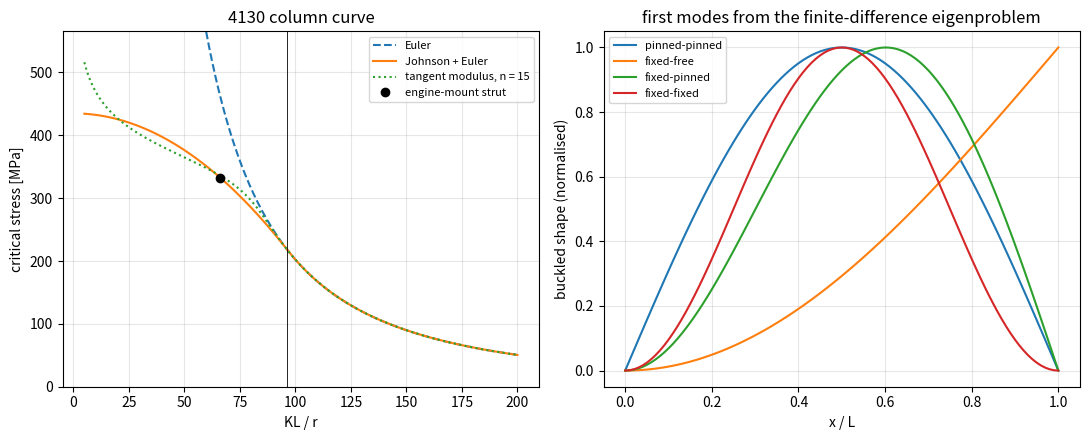

Reproduce this figure in Python.
"""P05.15 Column Buckling: reference solution.

A slender member in compression does not fail by crushing; at a critical load the straight shape stops
being the only equilibrium and the member bows sideways. This module builds the column curve an
aerospace stress engineer uses for struts, longerons and landing-gear braces:

* the Euler load P_cr = pi^2 E I / (K L)^2 for the four classic end conditions, through the effective
  length factor K;
* the Johnson parabola for short and intermediate columns, which meets the Euler hyperbola tangentially
  at the transition slenderness sqrt(2 pi^2 E / F_cy) and caps the stress at F_cy;
* the tangent-modulus (Engesser) critical stress from a Ramberg-Osgood compression curve, the physics
  the Johnson parabola approximates;
* an independent check: the buckling load as the smallest eigenvalue of the finite-difference form of
  E I w'''' + P w'' = 0 with the boundary conditions of each end, converging at second order to the
  closed forms.

The worked case is a 4130 steel engine-mount strut; the margin is MS = P_cr / (1.5 P_limit) - 1.

Units: SI throughout (N, m, Pa).

Run:  python main.py [out_dir]     (prints the tables, writes column_buckling.png)
Test: pytest curriculum/phase-05/lesson-15-column-buckling
"""
from __future__ import annotations

import sys
from pathlib import Path

import numpy as np
from scipy.linalg import eig
from scipy.optimize import brentq

# Theoretical effective-length factors (ideal ends). Design practice uses larger values for "fixed"
# ends because no real joint is perfectly rigid (for example 0.65 instead of 0.5, 0.8 instead of 0.699).
# fixed-pinned: K = pi / beta with beta = 4.4934... the smallest positive root of tan(beta) = beta.
BETA_FIXED_PINNED = 4.493409457909064
K_FACTORS = {"pinned-pinned": 1.0, "fixed-free": 2.0, "fixed-pinned": np.pi / BETA_FIXED_PINNED, "fixed-fixed": 0.5}

# Typical room-temperature compression properties (not design allowables), Pa.
E_4130, FCY_4130 = 205e9, 435e6
E_7075, FCY_7075 = 71.7e9, 503e6
E_2024, FCY_2024 = 73.1e9, 345e6


# ---------------------------------------------------------------- sections

def tube_properties(d_o: float, t: float) -> dict[str, float]:
    """Area A, second moment I and radius of gyration r = sqrt(I/A) of a round tube."""
    d_i = d_o - 2.0 * t
    A = np.pi / 4.0 * (d_o ** 2 - d_i ** 2)
    I = np.pi / 64.0 * (d_o ** 4 - d_i ** 4)
    return {"A": A, "I": I, "r": np.sqrt(I / A)}


# ---------------------------------------------------------------- Euler and Johnson

def effective_length_factor(ends: str) -> float:
    """K for the end condition name: 'pinned-pinned' 1, 'fixed-free' 2, 'fixed-pinned' 0.6992,
    'fixed-fixed' 0.5 (ideal ends)."""
    return K_FACTORS[ends]


def euler_load(E: float, I: float, L: float, K: float = 1.0) -> float:
    """Euler critical load pi^2 E I / (K L)^2 [N]."""
    return np.pi ** 2 * E * I / (K * L) ** 2


def euler_stress(E: float, slenderness: np.ndarray | float) -> np.ndarray | float:
    """Euler critical stress pi^2 E / (K L / r)^2 [Pa] as a function of the slenderness ratio KL/r."""
    s = np.asarray(slenderness, dtype=float)
    return np.pi ** 2 * E / s ** 2


def transition_slenderness(E: float, F_cy: float) -> float:
    """Slenderness at which the Johnson parabola meets the Euler curve: sqrt(2 pi^2 E / F_cy).
    There the Euler stress is F_cy / 2."""
    return np.sqrt(2.0 * np.pi ** 2 * E / F_cy)


def johnson_stress(E: float, F_cy: float, slenderness: np.ndarray | float) -> np.ndarray | float:
    """Johnson parabola F_cy - (F_cy / (2 pi))^2 (KL/r)^2 / E [Pa]. Valid below the transition
    slenderness; equals F_cy at zero slenderness and is tangent to Euler at the transition."""
    s = np.asarray(slenderness, dtype=float)
    return F_cy - (F_cy / (2.0 * np.pi)) ** 2 * s ** 2 / E


def critical_stress(E: float, F_cy: float, slenderness: np.ndarray | float) -> np.ndarray | float:
    """Column curve: Johnson below the transition slenderness, Euler above it."""
    s = np.asarray(slenderness, dtype=float)
    sc = transition_slenderness(E, F_cy)
    out = np.where(s < sc, johnson_stress(E, F_cy, s), euler_stress(E, np.maximum(s, 1e-12)))
    return out if out.ndim else float(out)


def strut_margin(P_cr: float, P_limit: float, fs: float = 1.5) -> float:
    """Margin of safety of a strut in compression: P_cr / (fs * P_limit) - 1."""
    return P_cr / (fs * abs(P_limit)) - 1.0


# ---------------------------------------------------------------- tangent modulus

def ramberg_osgood_strain(sigma: np.ndarray | float, E: float, F_cy: float, n: float) -> np.ndarray | float:
    """Ramberg-Osgood compression curve in the yield-anchored form: epsilon = sigma/E + 0.002 (sigma/F_cy)^n.
    At sigma = F_cy the plastic strain is 0.2 %, the offset definition of yield."""
    s = np.asarray(sigma, dtype=float)
    return s / E + 0.002 * (s / F_cy) ** n


def tangent_modulus(sigma: np.ndarray | float, E: float, F_cy: float, n: float) -> np.ndarray | float:
    """E_t = d sigma / d epsilon of the Ramberg-Osgood curve: 1 / (1/E + 0.002 n sigma^(n-1) / F_cy^n)."""
    s = np.asarray(sigma, dtype=float)
    return 1.0 / (1.0 / E + 0.002 * n / F_cy * (s / F_cy) ** (n - 1.0))   # scaled form: no overflow for large n


def tangent_modulus_stress(slenderness: float, E: float, F_cy: float, n: float) -> float:
    """Engesser tangent-modulus critical stress: the root of sigma = pi^2 E_t(sigma) / (KL/r)^2."""
    g = lambda s: s - np.pi ** 2 * tangent_modulus(s, E, F_cy, n) / slenderness ** 2
    hi = min(np.pi ** 2 * E / slenderness ** 2, 3.0 * F_cy)
    return brentq(g, 1e-6 * F_cy, hi, xtol=1e-6, rtol=1e-13)


# ---------------------------------------------------------------- finite-difference eigenproblem

def fd_buckling(L: float, EI: float, ends: str, n: int = 200) -> tuple[float, np.ndarray, np.ndarray]:
    """Smallest buckling load of a uniform column by finite differences.

    E I w'''' + P w'' = 0 on 0 <= x <= L, n intervals of h = L/n, nodes x_0..x_n, two ghost nodes beyond
    each end (n + 5 unknowns). The second-order central differences D4 and D2 are applied at every node
    x_0..x_n (n + 1 equations); the four boundary conditions close the system:
      pinned:  w = 0, w'' = 0          fixed: w = 0, w' = 0
      free:    w'' = 0, E I w''' + P w' = 0  (no moment, no transverse shear; the axial load stays axial)
    The result is a generalised eigenproblem A w = (P / E I) B w; boundary rows have B = 0 (infinite
    eigenvalues, discarded) except the free-end shear row, whose P w' term goes into B.
    'ends' names the x = 0 end first: 'pinned-pinned', 'fixed-free', 'fixed-pinned', 'fixed-fixed'.

    Returns (P_cr, x, w) with w the buckled shape at the nodes, normalised to max |w| = 1."""
    left, right = ends.split("-")
    h = L / n
    m = n + 5                                  # unknown k <-> node k - 2
    A = np.zeros((m, m))
    B = np.zeros((m, m))
    d4 = np.array([1.0, -4.0, 6.0, -4.0, 1.0]) / h ** 4
    d2 = np.array([1.0, -2.0, 1.0]) / h ** 2
    for i in range(n + 1):
        k = i + 2
        A[i, k - 2:k + 3] = d4
        B[i, k - 1:k + 2] = -d2               # w'''' = -(P/EI) w''
    rows = n + 1

    def bc(end: str, node: int) -> None:
        nonlocal rows
        k = node + 2
        A[rows, k] = 1.0                       # w = 0 at pinned and fixed ends
        if end == "free":
            A[rows, k] = 0.0
            A[rows, k - 1:k + 2] = d2          # w'' = 0
            rows += 1
            # w''' + (P/EI) w' = 0 ; w''' central: (w_{k+2} - 2 w_{k+1} + 2 w_{k-1} - w_{k-2}) / (2 h^3)
            A[rows, k - 2:k + 3] = np.array([-1.0, 2.0, 0.0, -2.0, 1.0]) / (2.0 * h ** 3)
            B[rows, k - 1:k + 2] = -np.array([-1.0, 0.0, 1.0]) / (2.0 * h)
            rows += 1
            return
        rows += 1
        if end == "pinned":
            A[rows, k - 1:k + 2] = d2          # w'' = 0
        elif end == "fixed":
            A[rows, k - 1] = -1.0              # w' = 0 : (w_{k+1} - w_{k-1}) / 2h
            A[rows, k + 1] = 1.0
        else:
            raise ValueError(end)
        rows += 1

    bc(left, 0)
    bc(right, n)
    assert rows == m
    lam, vecs = eig(A, B)
    with np.errstate(invalid="ignore"):
        ok = np.isfinite(lam) & (lam.real > 0.0) & (np.abs(lam.imag) <= 1e-8 * np.abs(lam.real))
    vals = lam.real
    idx = np.where(ok)[0]
    j = idx[np.argmin(vals[idx])]
    w = vecs[2:n + 3, j].real
    w = w / w[np.argmax(np.abs(w))]
    return float(vals[j] * EI), np.linspace(0.0, L, n + 1), w


def euler_mode_residual(x: np.ndarray, w: np.ndarray, P: float, EI: float) -> float:
    """Equilibrium check of a pinned-pinned buckled shape: the bending moment E I w'' must balance the
    moment of the axial load about the deflected section, P w (M = -P w, so E I w'' + P w = 0).
    Returns max |E I w'' + P w| / max |P w| over interior nodes (second-order central differences)."""
    h = x[1] - x[0]
    wpp = (w[2:] - 2.0 * w[1:-1] + w[:-2]) / h ** 2
    res = EI * wpp + P * w[1:-1]
    return float(np.max(np.abs(res)) / np.max(np.abs(P * w)))


# ---------------------------------------------------------------- driver

def main(out_dir: str | Path = ".") -> None:
    """Print the worked strut, the FD convergence and the column-curve tables; save column_buckling.png."""
    import matplotlib
    matplotlib.use("Agg")
    import matplotlib.pyplot as plt

    out_dir = Path(out_dir)
    MPa = 1e6

    # ---- the engine-mount strut
    d_o, t, L = 0.0222, 0.000889, 0.50
    p = tube_properties(d_o, t)
    s = L / p["r"]
    sc = transition_slenderness(E_4130, FCY_4130)
    print(f"4130 strut {d_o*1e3:.1f} x {t*1e3:.3f} mm, L = {L*1e3:.0f} mm: A = {p['A']*1e6:.2f} mm^2, I = {p['I']*1e12:.0f} mm^4, "
          f"r = {p['r']*1e3:.2f} mm, L/r = {s:.1f}; transition slenderness {sc:.1f}")
    Pe = euler_load(E_4130, p["I"], L)
    Pj = johnson_stress(E_4130, FCY_4130, s) * p["A"]
    print(f"pinned ends: Euler {Pe/1e3:.2f} kN ({Pe/p['A']/MPa:.0f} MPa), Johnson {Pj/1e3:.2f} kN "
          f"({Pj/p['A']/MPa:.0f} MPa); Euler overestimates by {100*(Pe/Pj-1):.0f} %")
    P_limit = 10.0e3
    print(f"limit compression {P_limit/1e3:.1f} kN, ultimate {1.5*P_limit/1e3:.1f} kN: MS (Johnson) = {strut_margin(Pj, P_limit):+.3f}, "
          f"MS (Euler, wrong here) = {strut_margin(Pe, P_limit):+.3f}")
    Ptm = tangent_modulus_stress(s, E_4130, FCY_4130, 15.0) * p["A"]
    print(f"tangent modulus (Ramberg-Osgood n = 15): {Ptm/1e3:.2f} kN ({Ptm/p['A']/MPa:.0f} MPa)")

    # ---- FD eigenvalue check for every end condition
    EI = E_4130 * p["I"]
    print("\nends            K       closed form [kN]   FD n=50     FD n=100    FD n=200    observed order")
    for ends, K in K_FACTORS.items():
        exact = euler_load(E_4130, p["I"], L, K)
        errs, vals = [], []
        for n in (50, 100, 200):
            P, _, _ = fd_buckling(L, EI, ends, n)
            vals.append(P)
            errs.append(abs(P - exact) / exact)
        order = np.log(errs[1] / errs[2]) / np.log(2.0)
        print(f"{ends:14s} {K:6.4f}   {exact/1e3:12.4f}   " + "  ".join(f"{v/1e3:10.4f}" for v in vals) + f"   {order:.2f}")

    # ---- experiment: the column curve against length
    print("\nL [mm]   L/r     Euler [MPa]  Johnson [MPa]  tangent-modulus [MPa]  column curve [MPa]")
    for Lm in (0.15, 0.25, 0.35, 0.50, 0.70, 0.90, 1.20):
        sl = Lm / p["r"]
        eu = euler_stress(E_4130, sl)
        jo = johnson_stress(E_4130, FCY_4130, sl)
        tm = tangent_modulus_stress(sl, E_4130, FCY_4130, 15.0)
        cc = critical_stress(E_4130, FCY_4130, sl)
        jtxt = f"{jo/MPa:13.0f}" if sl < sc else f"{'(n/a)':>13s}"
        print(f"{Lm*1e3:6.0f}  {sl:6.1f}  {eu/MPa:11.0f}  {jtxt}  {tm/MPa:21.0f}  {cc/MPa:18.0f}")

    # ---- materials: transition slenderness
    print("\nmaterial   E [GPa]  F_cy [MPa]  transition KL/r")
    for nm, E, F in (("2024-T3", E_2024, FCY_2024), ("7075-T6", E_7075, FCY_7075), ("4130", E_4130, FCY_4130)):
        print(f"{nm:9s} {E/1e9:7.1f}  {F/MPa:10.0f}  {transition_slenderness(E, F):15.1f}")

    # ---- figure
    fig, ax = plt.subplots(1, 2, figsize=(11, 4.5))
    sl = np.linspace(5, 200, 400)
    ax[0].plot(sl, euler_stress(E_4130, sl) / MPa, "--", label="Euler")
    ax[0].plot(sl, critical_stress(E_4130, FCY_4130, sl) / MPa, label="Johnson + Euler")
    ax[0].plot(sl, [tangent_modulus_stress(v, E_4130, FCY_4130, 15.0) / MPa for v in sl], ":", label="tangent modulus, n = 15")
    ax[0].axvline(sc, color="k", lw=0.6)
    ax[0].plot(s, Pj / p["A"] / MPa, "ko", label="engine-mount strut")
    ax[0].set_ylim(0, 1.3 * FCY_4130 / MPa); ax[0].set_xlabel("KL / r"); ax[0].set_ylabel("critical stress [MPa]")
    ax[0].set_title("4130 column curve"); ax[0].legend(fontsize=8); ax[0].grid(alpha=0.3)
    for ends in K_FACTORS:
        _, x, w = fd_buckling(L, EI, ends, 100)
        ax[1].plot(x / L, w, label=ends)
    ax[1].set_xlabel("x / L"); ax[1].set_ylabel("buckled shape (normalised)")
    ax[1].set_title("first modes from the finite-difference eigenproblem"); ax[1].legend(fontsize=8); ax[1].grid(alpha=0.3)
    fig.tight_layout()
    fig.savefig(out_dir / "column_buckling.png", dpi=120)
    plt.close(fig)
    print(f"\nwrote {out_dir / 'column_buckling.png'}")


if __name__ == "__main__":
    main(sys.argv[1] if len(sys.argv) > 1 else ".")
